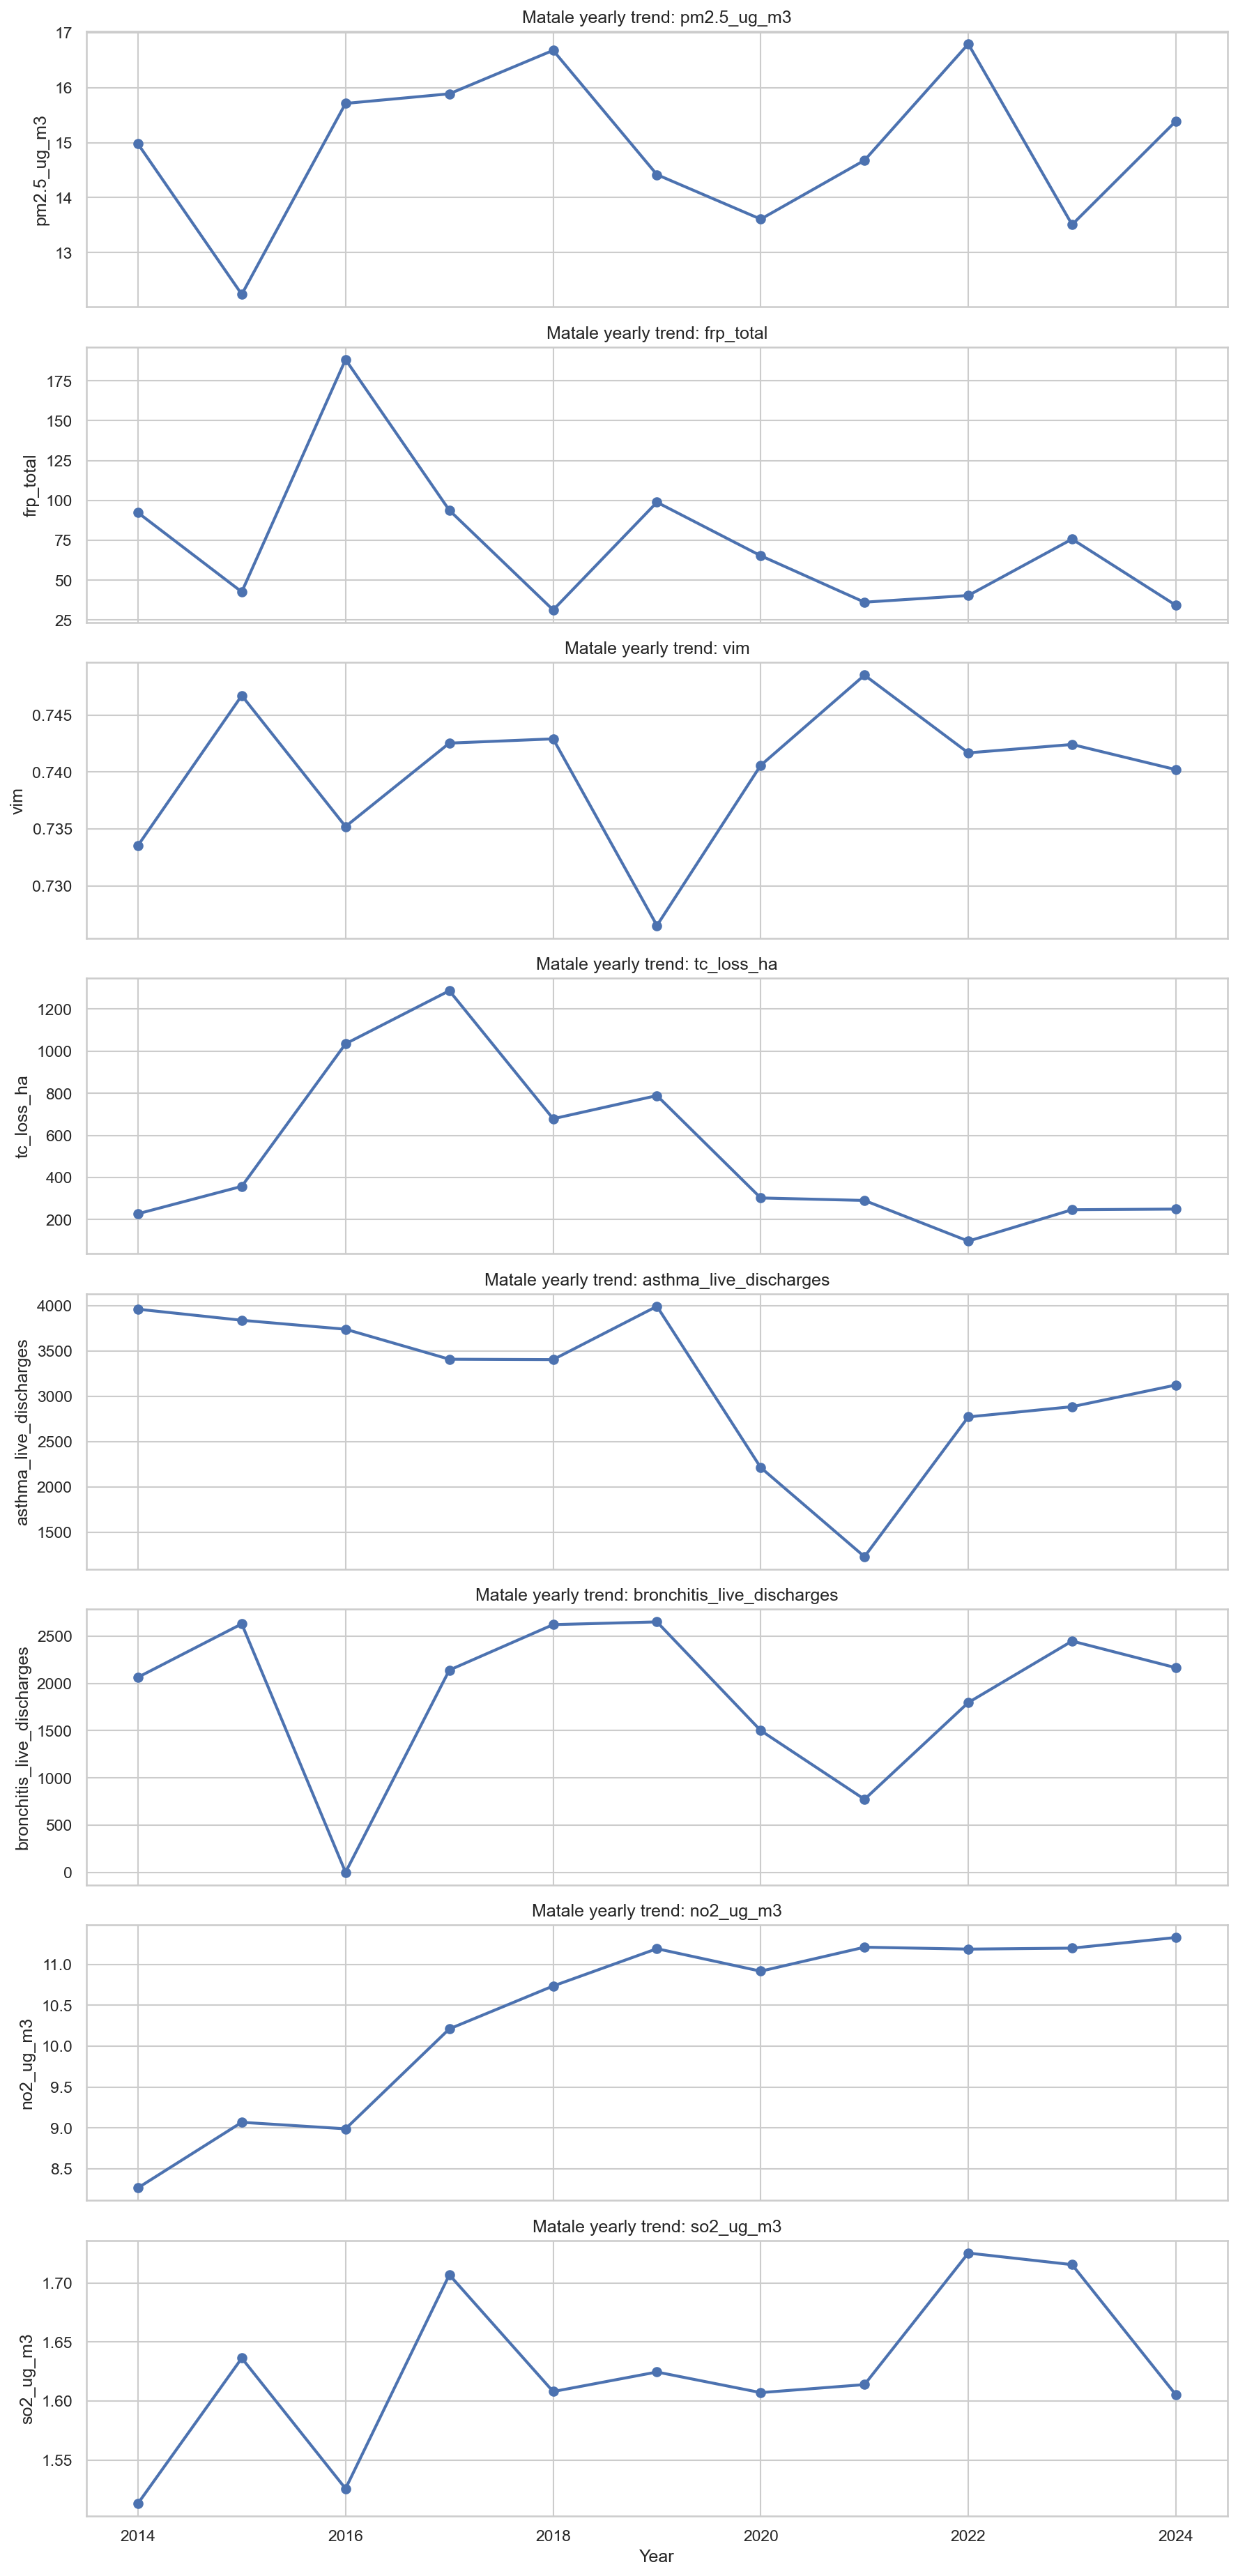

The table this chart was drawn from, first rows:
year, pm2.5_ug_m3, frp_total, vim, tc_loss_ha, asthma_live_discharges, bronchitis_live_discharges, no2_ug_m3, so2_ug_m3
2014, 14.98, 92.31, 0.7335, 228.0, 3963, 2065, 8.265, 1.513
2015, 12.24, 42.62, 0.7467, 358.0, 3841, 2630, 9.067, 1.636
2016, 15.71, 188.4, 0.7352, 1035, 3742, 1.0, 8.988, 1.526
2017, 15.89, 93.81, 0.7425, 1287, 3411, 2141, 10.21, 1.707
2018, 16.68, 31.29, 0.7429, 679.0, 3407, 2622, 10.74, 1.608
2019, 14.42, 98.85, 0.7265, 789.0, 3995, 2651, 11.19, 1.625
2020, 13.61, 65.31, 0.7406, 303.0, 2215, 1501, 10.92, 1.607
2021, 14.68, 36.15, 0.7485, 291.0, 1231, 773.0, 11.21, 1.614
2022, 16.8, 40.36, 0.7417, 98.0, 2774, 1797, 11.19, 1.725
2023, 13.51, 75.73, 0.7424, 247.0, 2887, 2448, 11.2, 1.716
2024, 15.39, 34.21, 0.7402, 250.0, 3126, 2166, 11.33, 1.605
